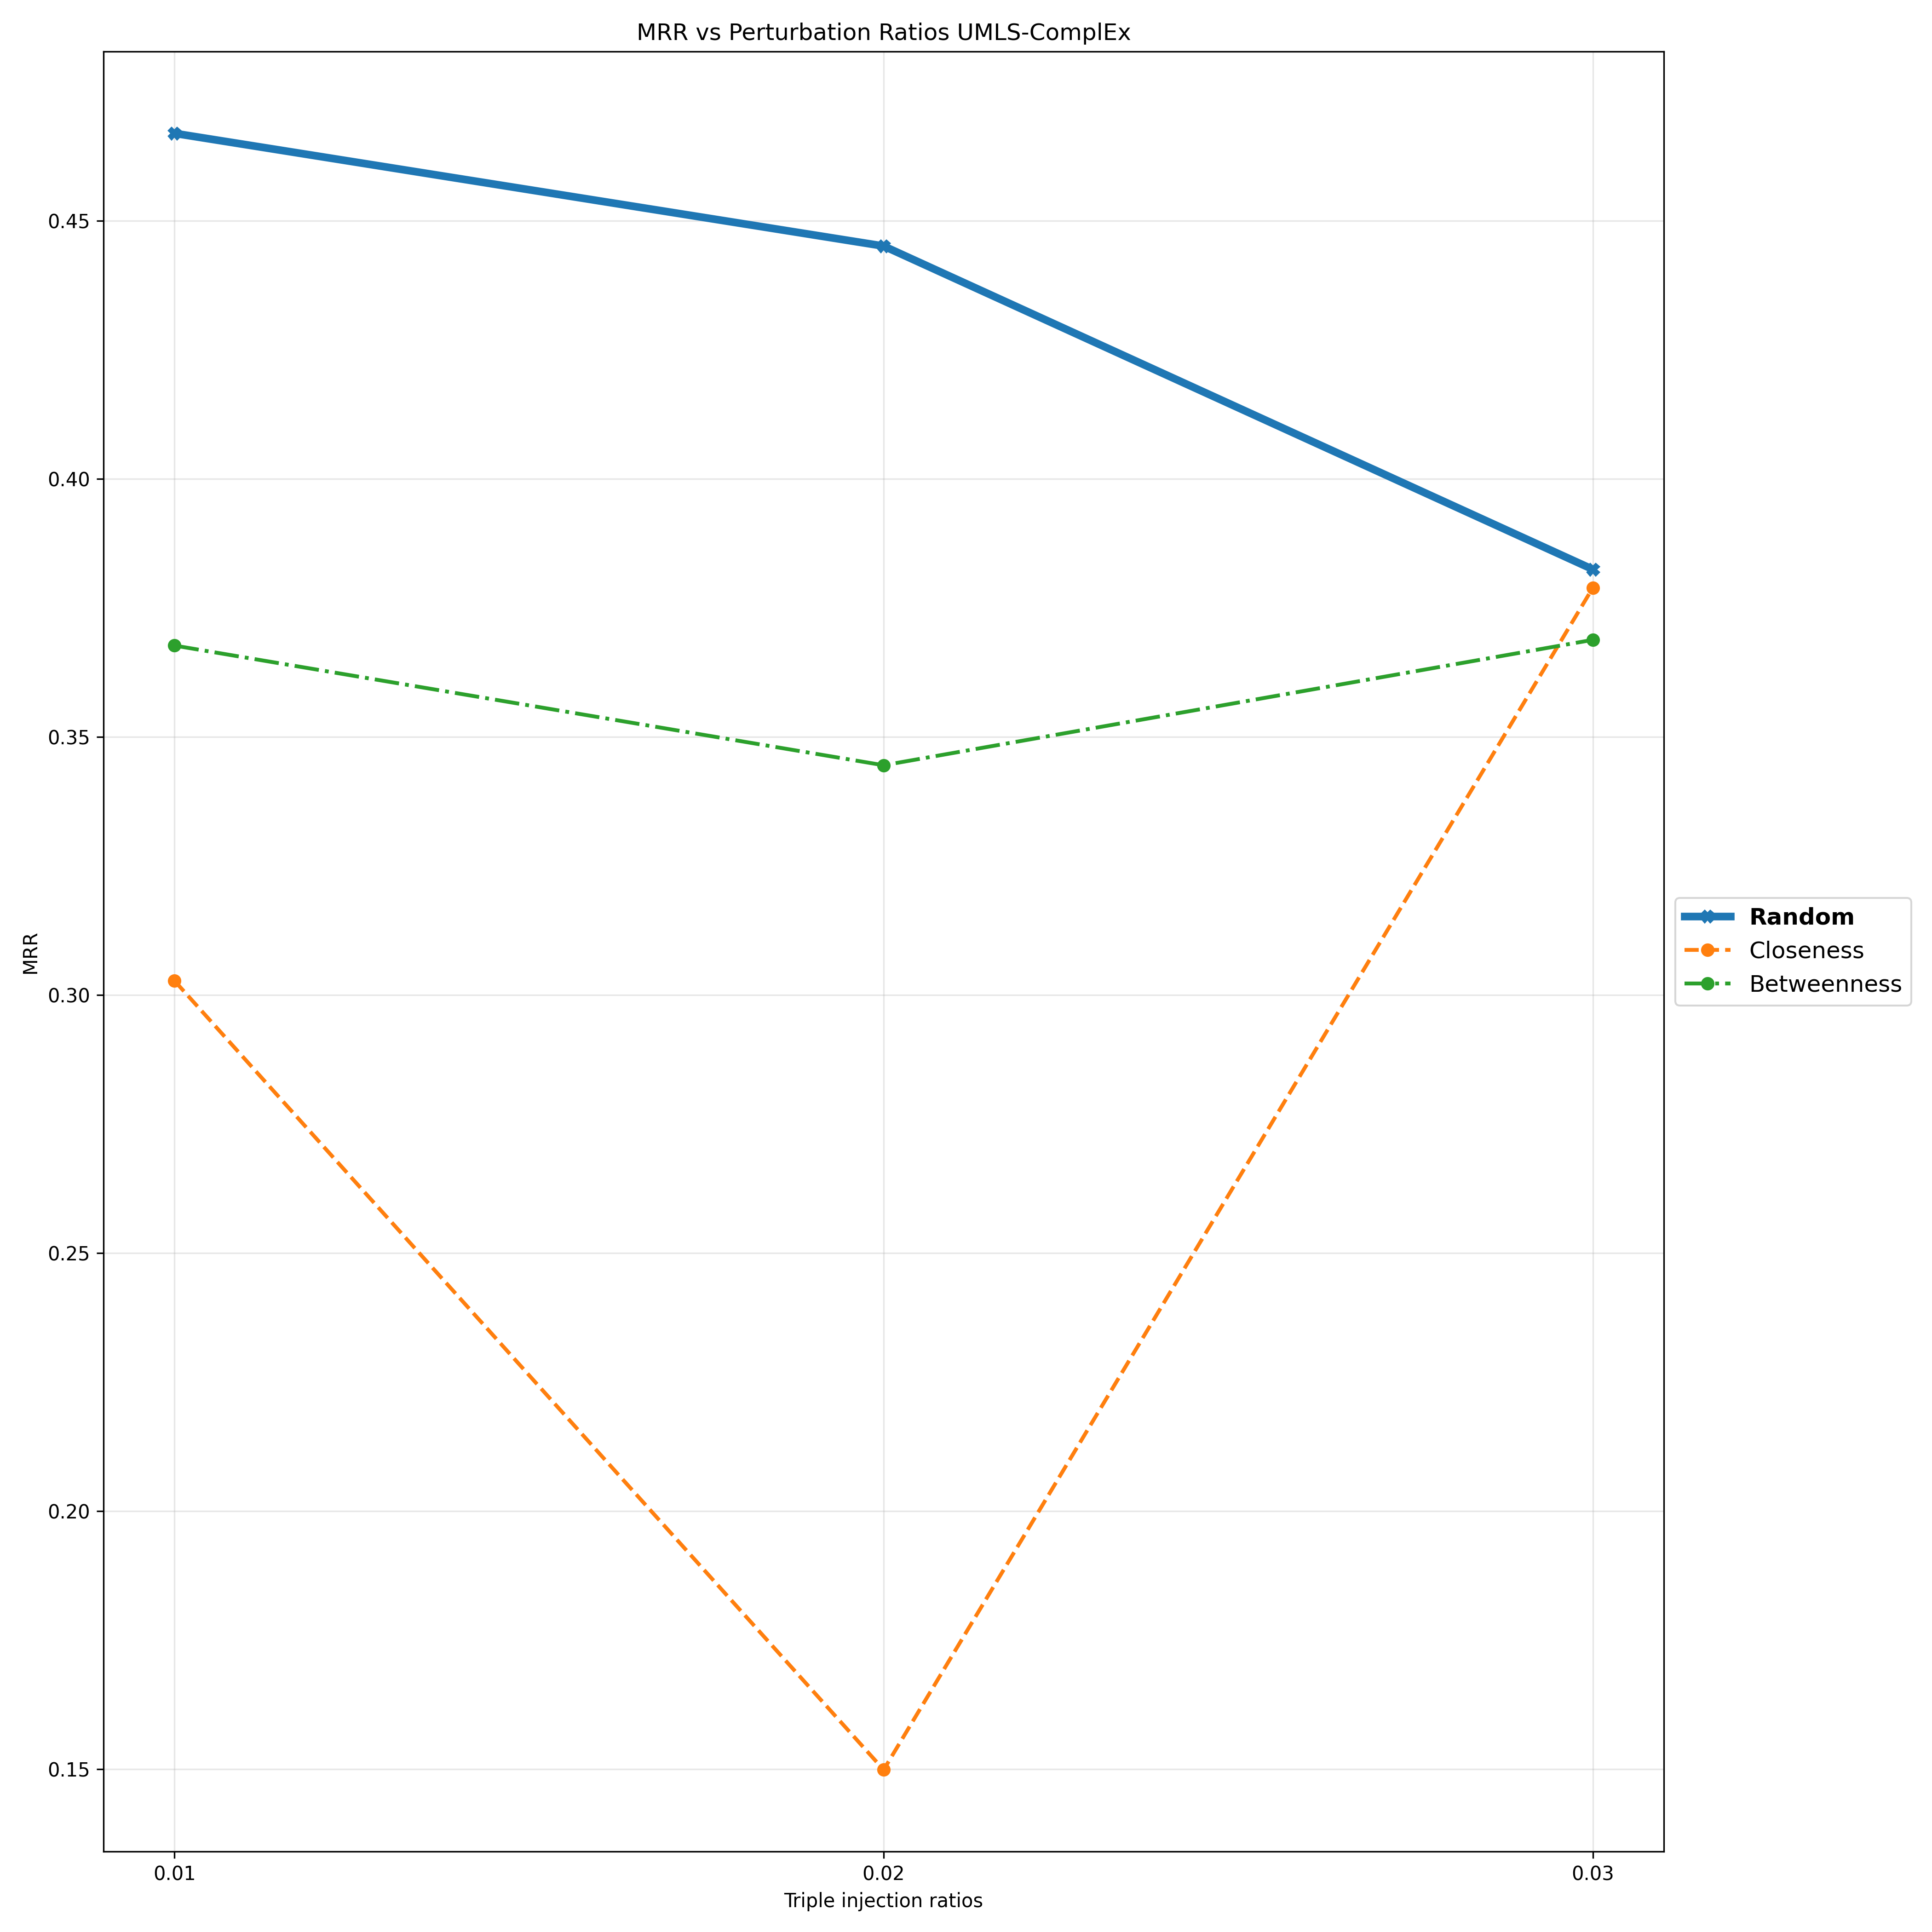

The table this chart was drawn from, first rows:
Triple Injection Ratios, 0.01, 0.02, 0.03
Random, 0.467, 0.4451, 0.3825
Closeness, 0.3028, 0.1499, 0.3789
Betweenness, 0.3677, 0.3445, 0.3688
